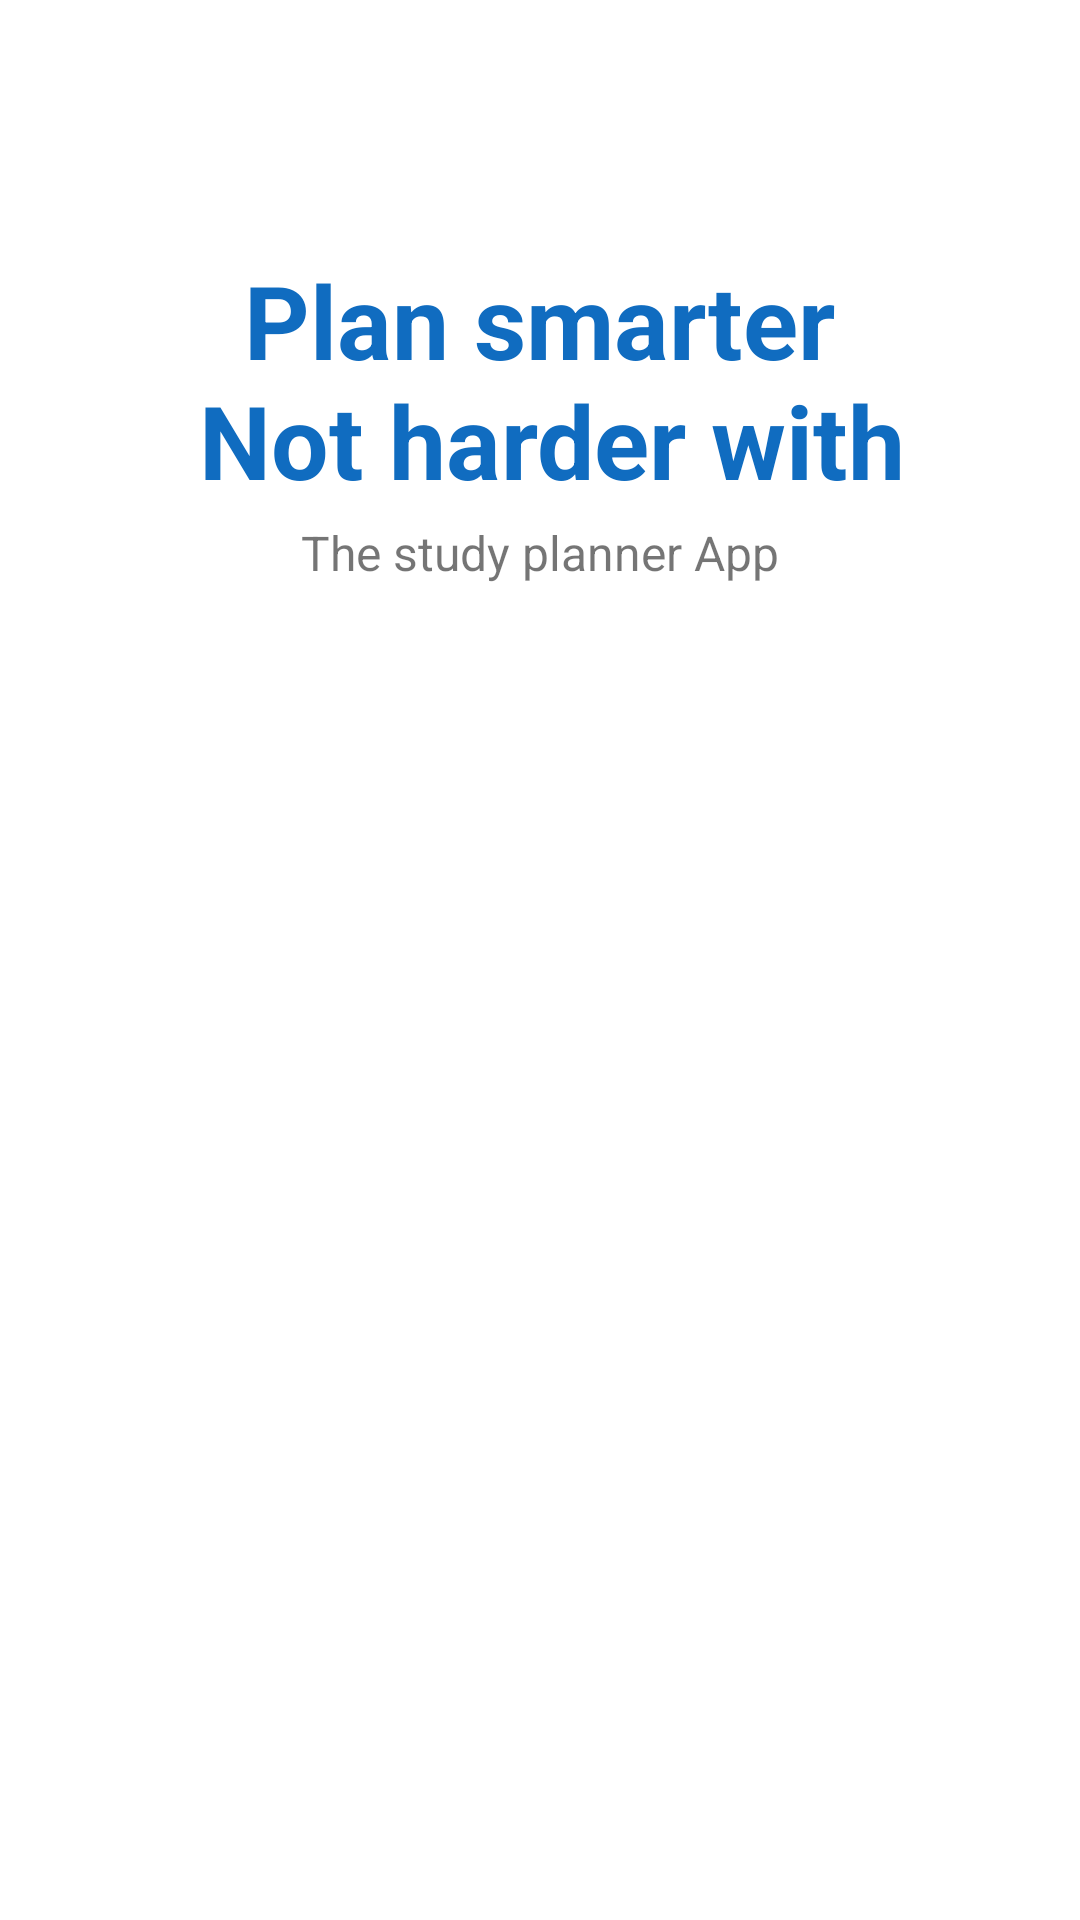

The Android layout XML behind this screen, and the referenced resources:
<!-- AndroidManifest.xml: application theme Theme.LearnUP -->
<!-- res/layout/welcome_activity.xml -->
<?xml version="1.0" encoding="utf-8"?>
<androidx.constraintlayout.widget.ConstraintLayout
    xmlns:android="http://schemas.android.com/apk/res/android"
    xmlns:tools="http://schemas.android.com/tools"
    xmlns:app="http://schemas.android.com/apk/res-auto"
    android:layout_width="match_parent"
    android:layout_height="match_parent"
    tools:context=".ui.welcome_activity.WelcomeActivity">

    <TextView
        android:id="@+id/textView"
        android:layout_width="wrap_content"
        android:layout_height="wrap_content"
        android:layout_marginTop="84dp"
        android:gravity="center"
        android:text="@string/plan_smarter_n_not_harder_with_learnup"
        android:textAlignment="center"
        android:textColor="@color/blue"
        android:textSize="34sp"
        android:textStyle="bold"
        app:layout_constraintEnd_toEndOf="parent"
        app:layout_constraintHorizontal_bias="0.497"
        app:layout_constraintStart_toStartOf="parent"
        app:layout_constraintTop_toTopOf="parent" />

    <Button
        android:id="@+id/getStartBtn"
        android:layout_width="178dp"
        android:layout_height="53dp"
        android:backgroundTint="@color/blue"
        android:bottomLeftRadius="100dp"
        android:bottomRightRadius="100dp"
        android:text="@string/get_start"
        android:topLeftRadius="100dp"
        android:topRightRadius="200dp"
        app:layout_constraintBottom_toBottomOf="parent"
        app:layout_constraintEnd_toEndOf="parent"
        app:layout_constraintHorizontal_bias="0.497"
        app:layout_constraintStart_toStartOf="parent"
        app:layout_constraintTop_toBottomOf="@+id/textView2"
        app:layout_constraintVertical_bias="0.366"
        android:visibility="gone"/>

    <TextView
        android:id="@+id/textView2"
        android:layout_width="wrap_content"
        android:layout_height="wrap_content"
        android:layout_marginTop="4dp"
        android:text="@string/the_study_planner_app"
        android:textSize="16sp"
        app:layout_constraintEnd_toEndOf="parent"
        app:layout_constraintStart_toStartOf="parent"
        app:layout_constraintTop_toBottomOf="@+id/imageView"
        tools:ignore="MissingConstraints" />

    <ImageView
        android:id="@+id/imageView"
        android:layout_width="282dp"
        android:layout_height="291dp"
        android:layout_marginTop="60dp"
        android:contentDescription="@string/logo"
        app:layout_constraintEnd_toEndOf="parent"
        app:layout_constraintHorizontal_bias="0.496"
        app:layout_constraintStart_toStartOf="parent"
        app:layout_constraintTop_toBottomOf="@+id/textView"
        app:srcCompat="@raw/applogo"
        android:visibility="gone"/>

</androidx.constraintlayout.widget.ConstraintLayout>
<!-- resources referenced by this layout -->
<resources>
  <color name="blue">#106CC0</color>
  <string name="get_start">Get Start</string>
  <string name="logo">Logo</string>
  <string name="plan_smarter_n_not_harder_with_learnup">Plan smarter\n Not harder with</string>
  <string name="the_study_planner_app">The study planner App</string>
  <style name="Theme.LearnUP" parent="Theme.MaterialComponents.DayNight.DarkActionBar">
          
          <item name="colorPrimary">@color/blue</item>
          <item name="colorPrimaryVariant">@color/purple_700</item>
          <item name="colorOnPrimary">@color/white</item>
          
          <item name="colorSecondary">@color/teal_200</item>
          <item name="colorSecondaryVariant">@color/teal_700</item>
          <item name="colorOnSecondary">@color/black</item>
          
          <item name="android:statusBarColor">@color/white</item>
          <item name="android:windowLightStatusBar">false</item>
          
      </style>
  <color name="purple_700">#FF3700B3</color>
  <color name="white">#FFFFFFFF</color>
  <color name="teal_200">#106CC0</color>
  <color name="teal_700">#FF018786</color>
  <color name="black">#FF000000</color>
</resources>
